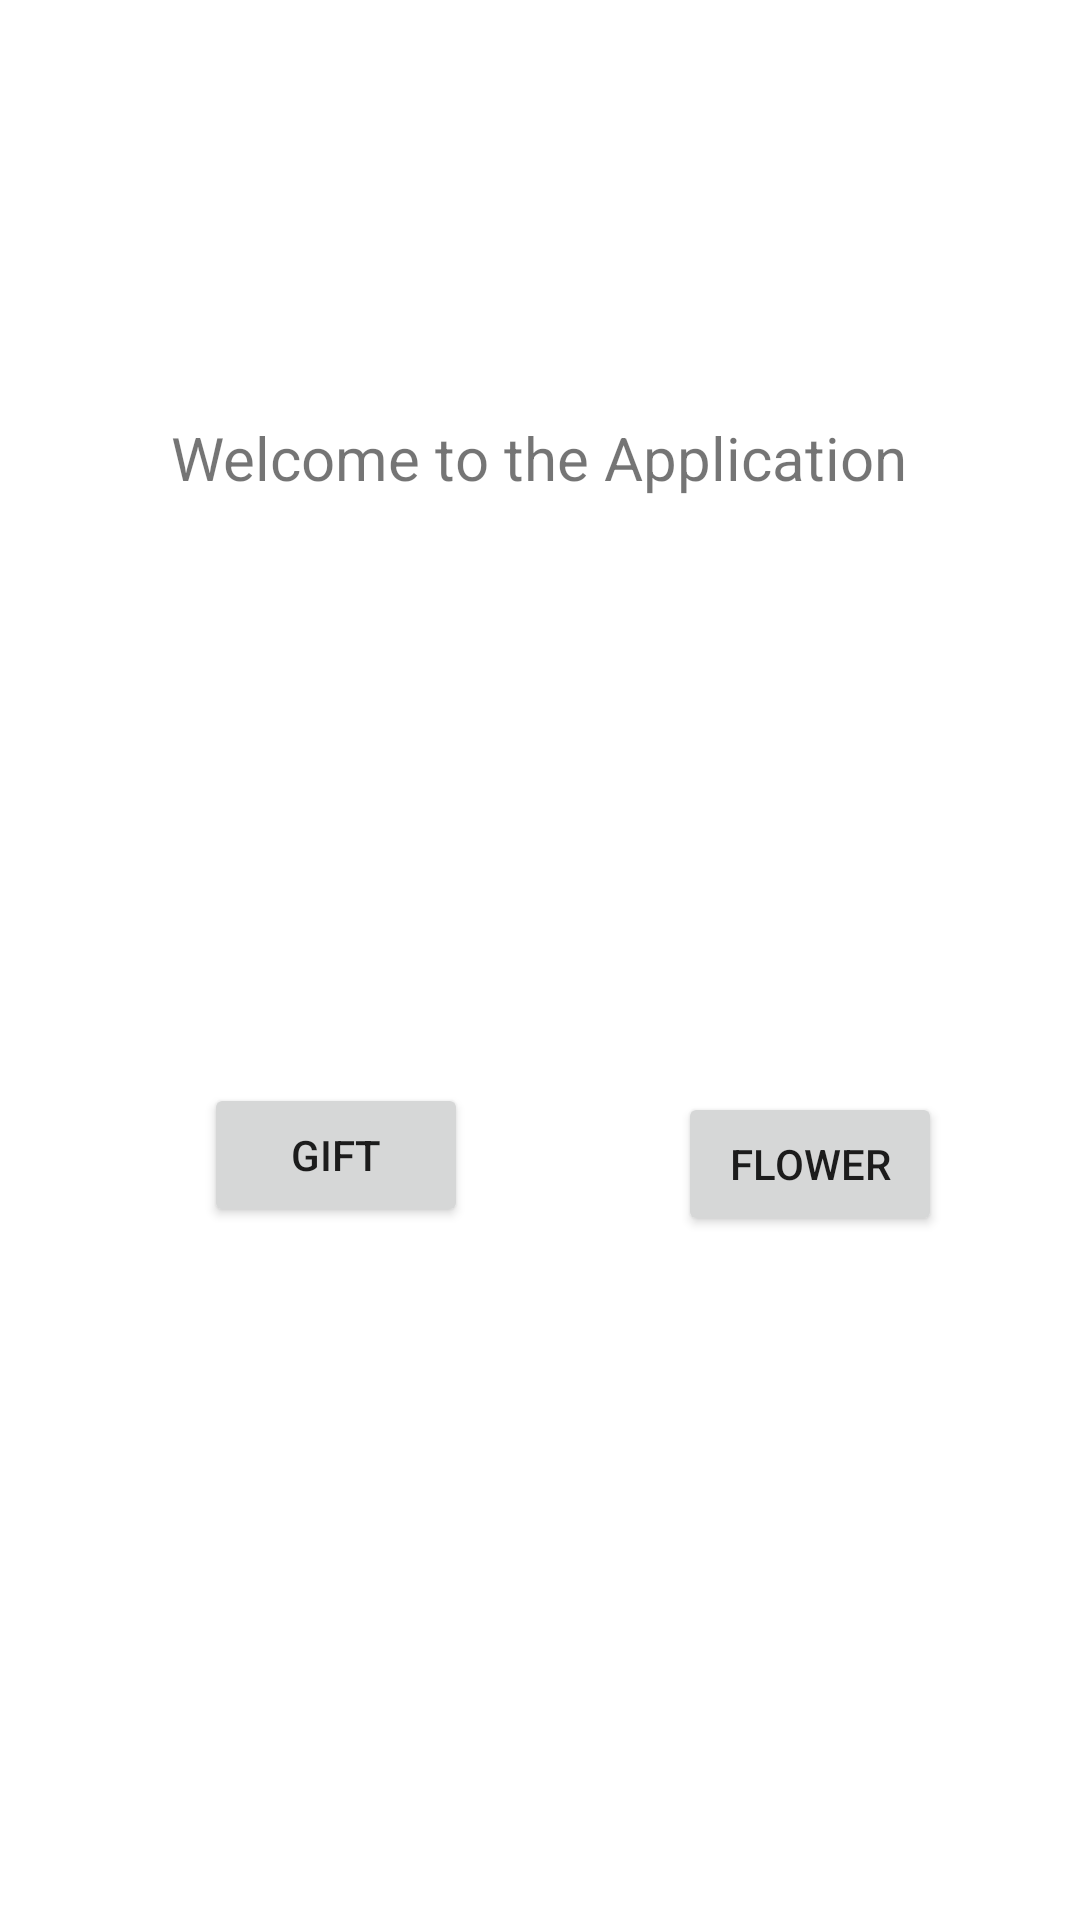

This screen was rendered from an Android layout file. Write that file and the resources it references.
<!-- AndroidManifest.xml: application theme Theme.GiftAndFlowerDeliveryApp -->
<!-- res/layout/activity_main.xml -->
<?xml version="1.0" encoding="utf-8"?>
<androidx.constraintlayout.widget.ConstraintLayout xmlns:android="http://schemas.android.com/apk/res/android"
    xmlns:app="http://schemas.android.com/apk/res-auto"
    xmlns:tools="http://schemas.android.com/tools"
    android:layout_width="match_parent"
    android:layout_height="match_parent"
    tools:context=".MainActivity">

    <TextView
        android:id="@+id/welcomeText"
        android:layout_width="wrap_content"
        android:layout_height="wrap_content"
        android:layout_marginStart="82dp"
        android:layout_marginTop="139dp"
        android:layout_marginEnd="83dp"
        android:fontFamily="sans-serif"
        android:text="@string/welcome_to_the_application"
        android:textSize="20dp"
        app:layout_constraintEnd_toEndOf="parent"
        app:layout_constraintStart_toStartOf="parent"
        app:layout_constraintTop_toTopOf="parent" />

    <TextView
        android:id="@+id/optionText"
        android:layout_width="wrap_content"
        android:layout_height="wrap_content"
        android:layout_marginStart="129dp"
        android:layout_marginTop="96dp"
        android:layout_marginEnd="129dp"
        android:layout_marginBottom="190dp"
        android:text="@string/please_choose_an_option"
        app:layout_constraintBottom_toTopOf="@+id/flowerBtn"
        app:layout_constraintEnd_toEndOf="parent"
        app:layout_constraintHorizontal_bias="0.0"
        app:layout_constraintStart_toStartOf="parent"
        app:layout_constraintTop_toBottomOf="@+id/welcomeText"
        app:layout_constraintVertical_bias="1.0" />

    <Button
        android:id="@+id/flowerBtn"
        android:layout_width="wrap_content"
        android:layout_height="wrap_content"
        android:layout_marginStart="70dp"
        android:layout_marginEnd="92dp"
        android:layout_marginBottom="228dp"
        android:text="@string/flower"
        app:layout_constraintBottom_toBottomOf="parent"
        app:layout_constraintEnd_toEndOf="parent"
        app:layout_constraintHorizontal_bias="0.0"
        app:layout_constraintStart_toEndOf="@+id/giftBtn" />

    <Button
        android:id="@+id/giftBtn"
        android:layout_width="wrap_content"
        android:layout_height="wrap_content"
        android:layout_marginStart="68dp"
        android:layout_marginBottom="231dp"
        android:text="@string/gift"
        app:layout_constraintBottom_toBottomOf="parent"
        app:layout_constraintStart_toStartOf="parent" />

</androidx.constraintlayout.widget.ConstraintLayout>
<!-- resources referenced by this layout -->
<resources>
  <string name="flower">flower</string>
  <string name="gift">Gift</string>
  <string name="please_choose_an_option">Please Choose an Option</string>
  <string name="welcome_to_the_application">Welcome to the Application</string>
  <style name="Theme.GiftAndFlowerDeliveryApp" parent="Theme.MaterialComponents.DayNight.DarkActionBar">
          
          <item name="colorPrimary">@color/purple_500</item>
          <item name="colorPrimaryVariant">@color/purple_700</item>
          <item name="colorOnPrimary">@color/white</item>
          
          <item name="colorSecondary">@color/teal_200</item>
          <item name="colorSecondaryVariant">@color/teal_700</item>
          <item name="colorOnSecondary">@color/black</item>
          
          <item name="android:statusBarColor" tools:targetApi="l">?attr/colorPrimaryVariant</item>
          
      </style>
  <!-- not gathered from this repository: default colours our renderer supplied (Android Studio template values) -->
  <color name="purple_500">#FF6200EE</color>
  <color name="purple_700">#FF3700B3</color>
  <color name="teal_200">#FF03DAC5</color>
  <color name="teal_700">#FF018786</color>
  <color name="black">#FF000000</color>
  <color name="white">#FFFFFFFF</color>
</resources>
